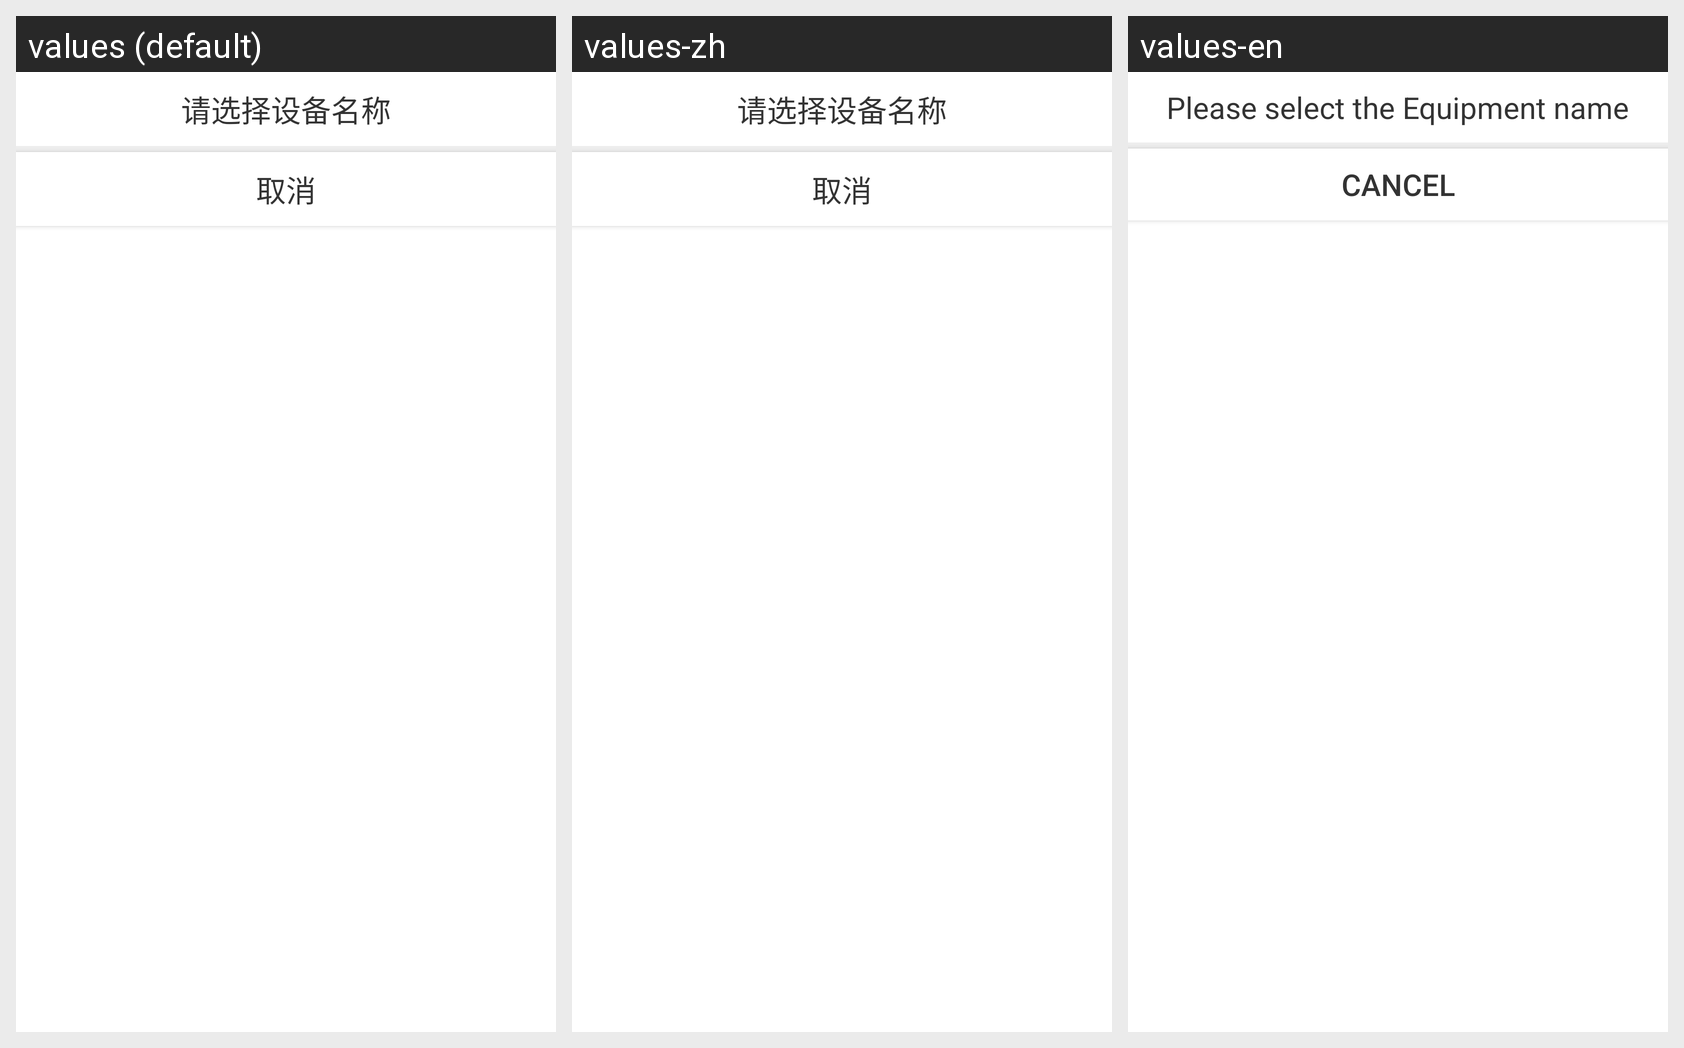

Locale-by-locale string values for the Android screen shown in this grid:
Android screen res/layout/dialog_equipment_summary.xml rendered under 3 locales, left to right: values (default), values-zh, values-en. Device: Nexus 5 (rendered at 1080×1920; each locale shown at half size, 540×960, under a caption strip naming it); theme AppTheme.
Strings drawn on this screen, with the default value and each locale's value (text and hints the layout hard-codes, and strings that could not be matched under every locale, appear in the picture but are not listed):

pleaseSelectEquipmentName
  values: 请选择设备名称
  values-zh: 请选择设备名称  [not translated; the default value is used]
  values-en: Please select the Equipment name

cancel
  values: 取消
  values-zh: 取消  [not translated; the default value is used]
  values-en: Cancel
